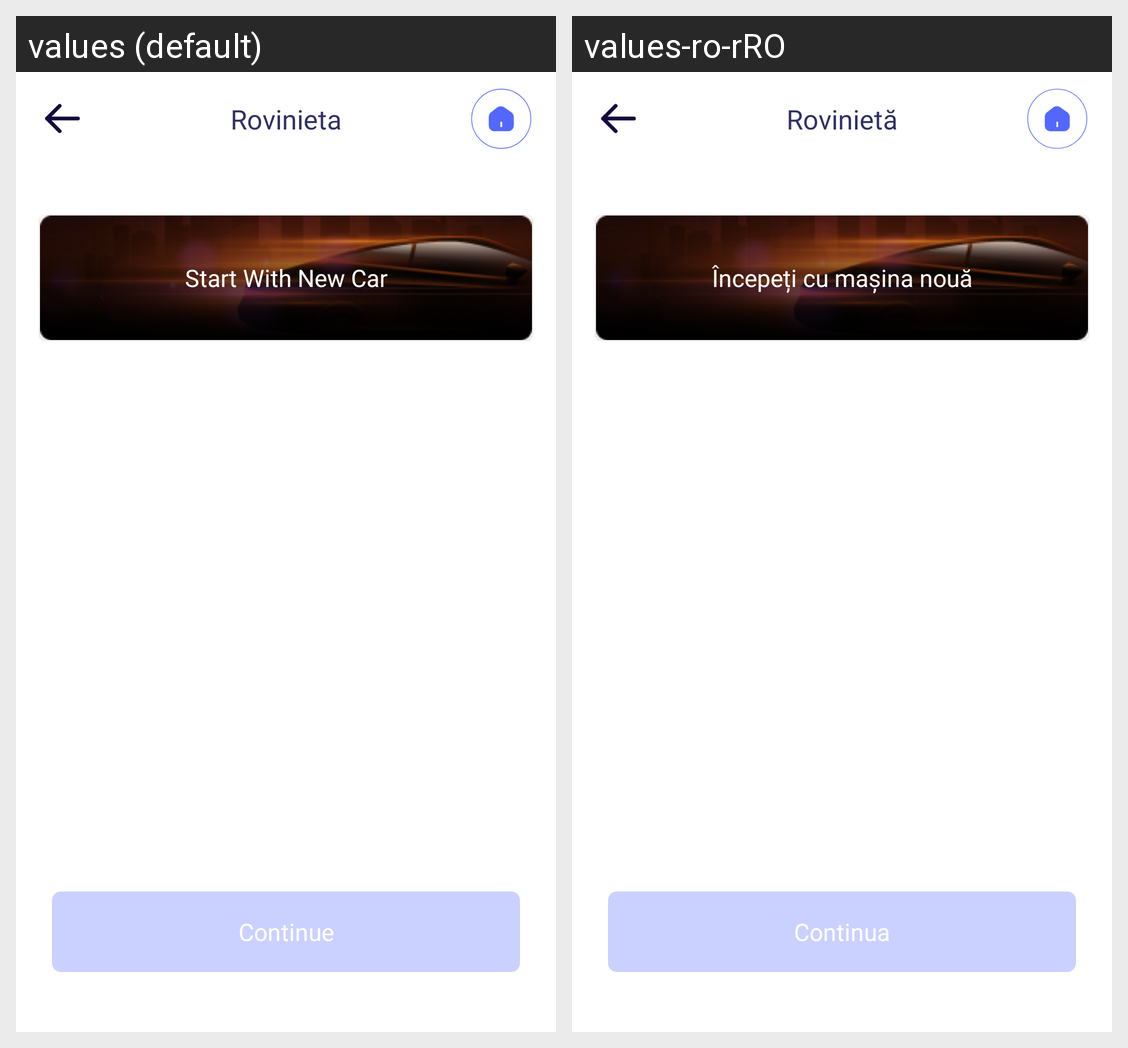

This grid shows one Android layout under two languages. Give, for every string resource on the screen, its name, the default text and each shown locale's text.
Android screen res/layout/fragment_vignette_select_car.xml rendered under 2 locales, left to right: values (default), values-ro-rRO. Device: Nexus 5 (rendered at 1080×1920; each locale shown at half size, 540×960, under a caption strip naming it); theme DefaultDayNightTheme.CarHome.
Strings drawn on this screen, with the default value and each locale's value (text and hints the layout hard-codes, and strings that could not be matched under every locale, appear in the picture but are not listed):

rovinieta
  values: Rovinieta
  values-ro-rRO: Rovinietă

start_with_new
  values: Start With New Car
  values-ro-rRO: Începeți cu mașina nouă

continue_txt
  values: Continue
  values-ro-rRO: Continua
